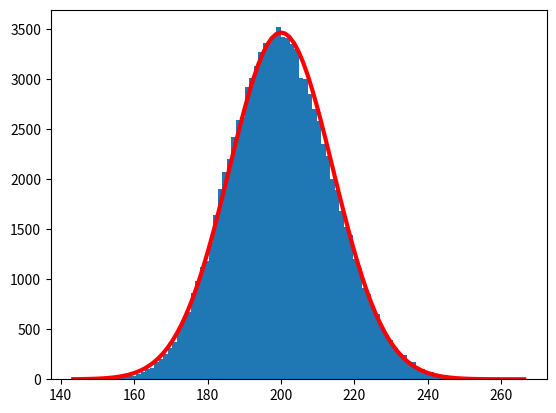

Write Python code to recreate this figure.
import numpy as np
import matplotlib.pyplot as plt

# N = int(10e6)
# xx = np.random.randn(N)
# plt.clf()

# def gaussian_as_histogram(N: int, xx: np.array, bins=100) -> plt.hist:
#     hist_stuff = plt.hist(xx, bins=bins)
#     return hist_stuff

# def plot_theoretical_gaussian(hist_stuff: plt.hist, N: int):
#     # sum corners of histogram bars and divide by 2 to obtain centres
#     bin_centres = 0.5 * (hist_stuff[1][1:] + hist_stuff[1][:-1])
#     # obtain probability of datapoints to be at the bin centres
#     pdf = np.exp(-0.5 * bin_centres**2) / np.sqrt(2 * np.pi)
#     bin_width = bin_centres[1] - bin_centres[0]
#     # from N given datapoints, p(x)*N*bin_width gives the number
#     # of datapoints which will be found in a bin of width bin_width
#     predicted_bin_heights = pdf * bin_width * N
#     plt.plot(bin_centres, predicted_bin_heights)
#     plt.show()

# # plot_gaussian_as_histogram(N, xx)
# hist_stuff = gaussian_as_histogram(N, xx)
# plot_theoretical_gaussian(hist_stuff, N)

N = int(1e5)
K = 200
xx = np.sum(-np.log(np.random.rand(N, K)), 1)
mu = xx.mean()  # or np.mean(xx)
vv = xx.var()

# Then you could do the simple histogram comparison we've already seen.
histogram = plt.hist(xx, 100)
cc, bin_centres = histogram[0], histogram[1]
pdf = np.exp(-0.5 * (bin_centres - mu) ** 2 / vv) / np.sqrt(2 * np.pi * vv)
bin_width = bin_centres[2] - bin_centres[1]
predicted_bin_heights = pdf * N * bin_width
plt.plot(bin_centres, predicted_bin_heights, '-r', linewidth=3)
plt.show()

print(cc)
print(bin_centres)